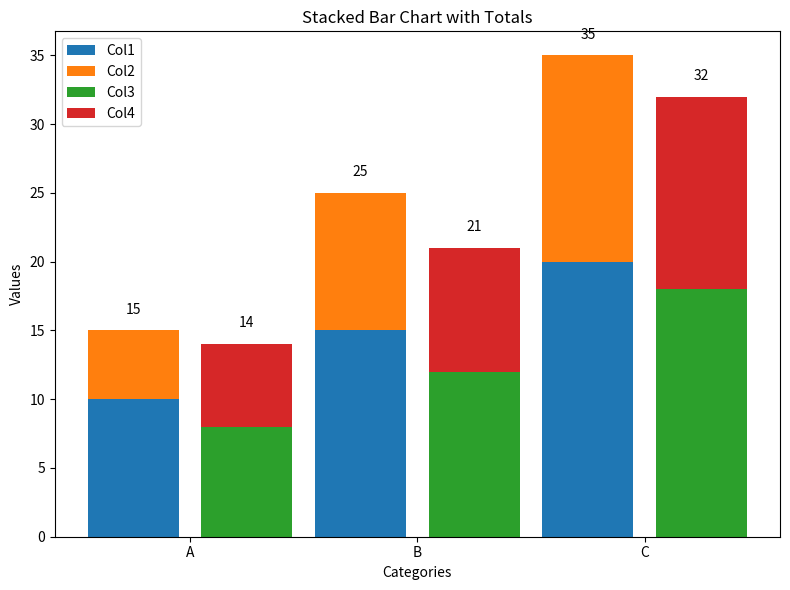

The script that saved this image:
import matplotlib.pyplot as plt
import numpy as np
import pandas as pd

# Example data
data = {
    'Category': ['A', 'B', 'C'],
    'Col1': [10, 15, 20],
    'Col2': [5, 10, 15],
    'Col3': [8, 12, 18],
    'Col4': [6, 9, 14]
}

# Create a DataFrame
df = pd.DataFrame(data)

# Extract values for plotting
categories = df['Category']
x = np.arange(len(categories))  # X positions
width = 0.4  # Width of the bars

# Plot
fig, ax = plt.subplots(figsize=(8, 6))

# First stack (Col1 + Col2)
bar1 = ax.bar(x, df['Col1'], width, label='Col1')
bar2 = ax.bar(x, df['Col2'], width, bottom=df['Col1'], label='Col2')

# Second stack (Col3 + Col4)
bar3 = ax.bar(x + width + 0.1, df['Col3'], width, label='Col3')
bar4 = ax.bar(x + width + 0.1, df['Col4'], width, bottom=df['Col3'], label='Col4')

# Add total numbers between the bars
for i in range(len(categories)):
    # Calculate totals
    total_stack1 = df['Col1'][i] + df['Col2'][i]
    total_stack2 = df['Col3'][i] + df['Col4'][i]
    
    # Add text between the bars
    ax.text(x[i], total_stack1 + 1, str(total_stack1), ha='center', va='bottom', fontsize=10)
    ax.text(x[i] + width + 0.1, total_stack2 + 1, str(total_stack2), ha='center', va='bottom', fontsize=10)

# Customization
ax.set_xlabel('Categories')
ax.set_ylabel('Values')
ax.set_title('Stacked Bar Chart with Totals')
ax.set_xticks(x + width / 2 + 0.05)
ax.set_xticklabels(categories)
ax.legend()

# Show plot
plt.tight_layout()
plt.show()
